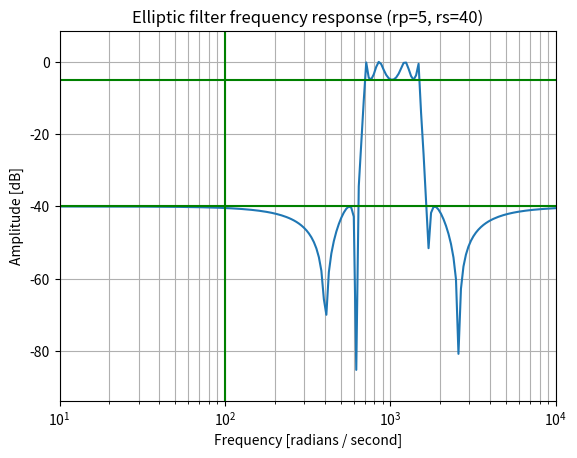

Here is the Python script that generated this plot:
from scipy import signal
import matplotlib.pyplot as plt
import numpy as np

#b, a = signal.ellip(4, 5, 40, 100, 'low', analog=True)
b, a = signal.ellip(4, 5, 40, [700, 1500], 'bandpass', analog=True)
w, h = signal.freqs(b, a)
plt.plot(w, 20 * np.log10(abs(h)))
plt.xscale('log')
plt.title('Elliptic filter frequency response (rp=5, rs=40)')
plt.xlabel('Frequency [radians / second]')
plt.ylabel('Amplitude [dB]')
plt.margins(0, 0.1)
plt.grid(which='both', axis='both')
plt.axvline(100, color='green') # cutoff frequency
plt.axhline(-40, color='green') # rs
plt.axhline(-5, color='green') # rp
plt.show()


